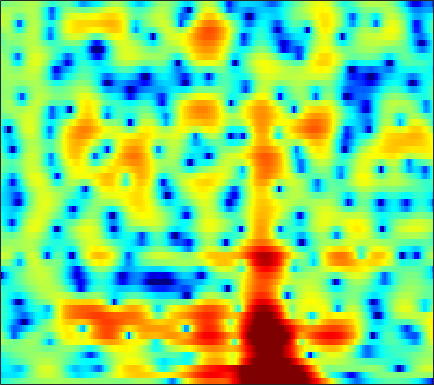

The file beside this chart, header and first rows:
-4.2205, -3.8496, -3.3708, -2.9315, -2.6326, -2.2567, -1.9139, -1.6717, -1.3488, -1.0395, -0.74086, -0.5383, -0.27845, -0.031145, 0.14773, 0.36333, 0.55971, 0.68877, 0.84132, 0.97922, 1.0949, 1.1706, 1.2553, 1.3167
-6.684, -6.339, -6.088, -6.019, -6.061, -6.17, -6.228, -6.147, -5.766, -5.031, -4.017, -3.167, -1.998, -0.8955, -0.1395, 0.7549, 1.513, 1.987, 2.497, 2.863, 3.089, 3.166, 3.151, 2.998
-5.816, -5.541, -5.377, -5.462, -5.695, -6.211, -6.929, -7.48, -7.926, -7.562, -6.309, -5.037, -3.28, -1.659, -0.5849, 0.6414, 1.634, 2.24, 2.875, 3.313, 3.564, 3.634, 3.576, 3.339
-5.55, -4.973, -4.313, -3.759, -3.399, -2.979, -2.601, -2.336, -1.972, -1.584, -1.154, -0.8092, -0.3278, 0.1575, 0.5122, 0.956, 1.341, 1.588, 1.858, 2.042, 2.134, 2.142, 2.069, 1.9
-3.862, -3.367, -2.775, -2.258, -1.911, -1.497, -1.123, -0.87, -0.5562, -0.271, -0.003589, 0.1768, 0.4002, 0.5939, 0.7246, 0.8718, 0.9843, 1.046, 1.102, 1.123, 1.11, 1.081, 1.019, 0.9304
-1.384, -1.136, -0.8577, -0.6275, -0.4751, -0.287, -0.1105, 0.01799, 0.1943, 0.3605, 0.5068, 0.5936, 0.6823, 0.7066, 0.6875, 0.6004, 0.444, 0.2827, 0.02039, -0.2609, -0.5218, -0.6681, -0.7529, -0.6938
1.226, 0.9697, 0.5636, 0.1337, -0.1585, -0.4469, -0.5666, -0.5229, -0.2989, 0.05897, 0.4461, 0.7233, 1.028, 1.197, 1.225, 1.084, 0.6852, 0.1893, -0.7846, -2.216, -4.243, -6.158, -8.554, -8.172
0.8411, -0.2183, -2.013, -4.318, -6.49, -9.881, -11.98, -10.82, -7.856, -5.373, -3.484, -2.373, -1.206, -0.3451, 0.1111, 0.4996, 0.6179, 0.5409, 0.1821, -0.4651, -1.333, -2.024, -2.581, -2.186
-1.681, -2.79, -4.569, -6.659, -8.36, -10.43, -11.65, -11.73, -11.02, -10.03, -8.953, -8.068, -6.856, -5.593, -4.646, -3.51, -2.509, -1.865, -1.129, -0.5116, 0.06594, 0.4819, 1.092, 1.776
-2.625, -3.217, -4.197, -5.338, -6.29, -7.676, -9.245, -10.6, -12.8, -15.98, -20.41, -21.72, -16.82, -12.36, -9.944, -7.476, -5.612, -4.493, -3.306, -2.315, -1.404, -0.7203, 0.2388, 1.251
-2.946, -3.057, -3.463, -4.15, -4.819, -5.87, -7.046, -7.997, -9.306, -10.51, -11.25, -11.27, -10.35, -8.928, -7.81, -6.528, -5.587, -5.171, -5.023, -5.308, -5.845, -6.048, -5.2, -3.081
-2.955, -3.036, -3.486, -4.299, -5.124, -6.439, -7.831, -8.77, -9.519, -9.453, -8.695, -7.852, -6.693, -5.592, -4.852, -4.058, -3.616, -3.582, -3.992, -5.016, -6.777, -8.247, -8.274, -5.001
-2.823, -3.228, -4.061, -5.273, -6.513, -8.789, -12.2, -16.12, -23.92, -17.6, -11.96, -9.248, -6.669, -4.794, -3.708, -2.578, -1.752, -1.294, -0.851, -0.5433, -0.2488, 0.03354, 0.5551, 1.273
-2.682, -3.015, -3.542, -4.153, -4.666, -5.362, -5.989, -6.324, -6.432, -6.028, -5.213, -4.452, -3.374, -2.318, -1.592, -0.7556, -0.04405, 0.4149, 0.9363, 1.362, 1.719, 1.954, 2.239, 2.484
-3.655, -3.75, -3.793, -3.764, -3.698, -3.556, -3.356, -3.163, -2.817, -2.385, -1.857, -1.424, -0.82, -0.213, 0.2169, 0.7523, 1.217, 1.52, 1.847, 2.092, 2.251, 2.309, 2.316, 2.222
-7.197, -6.846, -6.059, -5.156, -4.482, -3.646, -2.881, -2.349, -1.678, -1.051, -0.4609, -0.03581, 0.5058, 0.9982, 1.332, 1.728, 2.056, 2.242, 2.412, 2.491, 2.468, 2.382, 2.158, 1.82
-18.89, -13.31, -9.231, -6.694, -5.324, -3.943, -2.883, -2.207, -1.426, -0.7212, -0.0551, 0.4155, 1.004, 1.529, 1.877, 2.253, 2.524, 2.658, 2.741, 2.713, 2.572, 2.395, 2.057, 1.588
-6.316, -5.794, -4.833, -3.953, -3.445, -2.978, -2.681, -2.505, -2.192, -1.669, -0.8902, -0.2192, 0.6819, 1.484, 1.987, 2.467, 2.723, 2.794, 2.753, 2.563, 2.283, 2.035, 1.665, 1.23
0.6028, 0.6098, 0.4948, 0.1581, -0.3362, -1.435, -3.262, -5.26, -8.395, -8.368, -4.771, -2.27, 0.1701, 1.78, 2.543, 3.08, 3.163, 2.931, 2.318, 1.481, 0.6168, 0.109, -0.2354, -0.2245
2.683, 2.928, 2.962, 2.66, 2.182, 1.173, -0.3043, -1.628, -3.185, -3.242, -1.597, -0.09534, 1.554, 2.644, 3.054, 3.099, 2.55, 1.698, -0.1889, -3.209, -8.269, -14.34, -12.01, -6.42
1.112, 1.504, 1.81, 1.884, 1.832, 1.65, 1.419, 1.267, 1.156, 1.241, 1.47, 1.7, 1.971, 2.097, 2.047, 1.721, 1.014, 0.2424, -1.115, -2.816, -4.534, -5.475, -5.733, -5.101
0.2894, 0.4724, 0.6376, 0.732, 0.7899, 0.8697, 0.9813, 1.09, 1.28, 1.51, 1.738, 1.882, 2.015, 2.02, 1.938, 1.661, 1.198, 0.7336, -0.02891, -0.8782, -1.73, -2.325, -3.015, -3.513
-0.1192, -0.2947, -0.5661, -0.7934, -0.8939, -0.8424, -0.5596, -0.2047, 0.4068, 1.061, 1.689, 2.105, 2.538, 2.811, 2.883, 2.809, 2.538, 2.19, 1.551, 0.7013, -0.3599, -1.276, -2.682, -4.214
-1.183, -1.94, -3.255, -4.883, -6.101, -6.927, -5.97, -4.453, -2.292, -0.4062, 1.13, 2.059, 3.023, 3.704, 4.032, 4.242, 4.181, 3.957, 3.411, 2.545, 1.311, 0.09354, -2.044, -5.098
-3.302, -4.238, -6.076, -8.873, -11.85, -15.68, -12.44, -8.815, -5.208, -2.546, -0.5268, 0.6772, 1.962, 2.925, 3.468, 3.956, 4.168, 4.159, 3.896, 3.358, 2.538, 1.732, 0.4322, -1.07
-4.715, -5.093, -5.756, -6.441, -6.847, -7.046, -6.651, -6.003, -4.818, -3.442, -2.033, -1.009, 0.249, 1.343, 2.037, 2.771, 3.274, 3.502, 3.603, 3.479, 3.144, 2.765, 2.136, 1.384
-5.554, -5.687, -6.015, -6.496, -6.89, -7.372, -7.667, -7.645, -7.133, -6.038, -4.545, -3.304, -1.672, -0.1845, 0.7865, 1.859, 2.693, 3.148, 3.556, 3.736, 3.708, 3.564, 3.212, 2.704
-6.227, -6.374, -6.885, -7.778, -8.74, -10.53, -13.24, -16.04, -18.52, -14.2, -9.482, -6.736, -3.858, -1.634, -0.2906, 1.153, 2.247, 2.869, 3.454, 3.795, 3.917, 3.881, 3.669, 3.3
-6.259, -6.5, -7.099, -7.973, -8.813, -10.2, -11.77, -12.84, -13.09, -11.15, -8.267, -6.149, -3.657, -1.6, -0.3282, 1.068, 2.113, 2.706, 3.255, 3.552, 3.634, 3.571, 3.358, 3.013
-5.343, -5.844, -6.697, -7.674, -8.375, -9.007, -9.055, -8.678, -7.622, -6.167, -4.456, -3.141, -1.471, 0.006967, 0.9644, 2.008, 2.767, 3.161, 3.449, 3.486, 3.287, 2.998, 2.481, 1.86
-3.598, -4.52, -6.258, -8.818, -11.41, -15.33, -14.47, -11.08, -7.25, -4.364, -2.061, -0.6497, 0.9253, 2.18, 2.927, 3.653, 4.096, 4.23, 4.149, 3.767, 3.07, 2.335, 1.028, -0.6186
-1.812, -2.571, -3.981, -5.788, -7.363, -8.947, -8.456, -6.819, -4.289, -2.013, -0.1237, 1.047, 2.298, 3.251, 3.756, 4.169, 4.288, 4.177, 3.767, 3.039, 1.983, 0.9528, -0.8346, -3.254
-0.8818, -1.239, -1.799, -2.332, -2.633, -2.766, -2.512, -2.061, -1.209, -0.2142, 0.7832, 1.473, 2.25, 2.807, 3.058, 3.161, 2.964, 2.629, 1.922, 0.9416, -0.2844, -1.281, -2.593, -3.724
-0.2072, -0.6012, -1.14, -1.638, -1.872, -1.974, -1.738, -1.347, -0.6005, 0.2869, 1.148, 1.733, 2.379, 2.785, 2.922, 2.848, 2.44, 1.895, 0.8015, -0.7369, -2.795, -4.694, -7.408, -9.021
-0.6328, -1.451, -2.766, -4.253, -5.349, -6.221, -5.782, -4.678, -2.837, -1.055, 0.4512, 1.363, 2.264, 2.841, 3.05, 3.016, 2.643, 2.104, 1.036, -0.5306, -2.655, -4.791, -8.343, -10.8
-2.534, -3.645, -5.669, -8.65, -12.11, -21, -17.03, -10.97, -6.301, -3.301, -1.152, 0.03584, 1.182, 1.913, 2.207, 2.291, 2.05, 1.691, 1.007, 0.1511, -0.7855, -1.429, -2.024, -2.094
-3.607, -4.415, -5.577, -6.697, -7.334, -7.572, -6.882, -5.833, -4.093, -2.345, -0.8173, 0.1195, 1.079, 1.671, 1.889, 1.901, 1.592, 1.187, 0.4372, -0.4312, -1.311, -1.832, -2.209, -2.025
-4.191, -5.193, -6.555, -7.435, -7.458, -6.506, -4.909, -3.579, -1.866, -0.3342, 0.9318, 1.696, 2.424, 2.807, 2.867, 2.632, 2.041, 1.328, 0.0102, -1.798, -4.13, -6.186, -8.533, -8.1
-4.676, -6.587, -10.79, -21.43, -22.4, -10.45, -5.523, -3.125, -0.7466, 0.999, 2.257, 2.936, 3.518, 3.755, 3.699, 3.296, 2.513, 1.657, 0.116, -1.973, -4.77, -7.373, -10.8, -10.35
-2.744, -3.428, -4.356, -4.836, -4.612, -3.513, -1.943, -0.7515, 0.6514, 1.816, 2.684, 3.154, 3.536, 3.641, 3.522, 3.105, 2.355, 1.594, 0.3123, -1.236, -2.863, -4.027, -5.186, -5.641
-0.9736, -0.8092, -0.6025, -0.352, -0.1176, 0.3081, 0.8111, 1.238, 1.773, 2.276, 2.726, 2.993, 3.244, 3.308, 3.214, 2.868, 2.224, 1.52, 0.2611, -1.401, -3.519, -5.481, -8.496, -11.21
-0.406, 0.2634, 0.8874, 1.252, 1.406, 1.473, 1.419, 1.33, 1.259, 1.283, 1.503, 1.78, 2.22, 2.608, 2.795, 2.808, 2.519, 2.057, 1.08, -0.3548, -2.392, -4.415, -7.888, -11.55
-0.123, 0.6626, 1.281, 1.477, 1.361, 0.8207, -0.1609, -1.218, -2.899, -4.301, -4.201, -3.024, -1.08, 0.59, 1.519, 2.333, 2.696, 2.709, 2.4, 1.766, 0.8984, 0.1539, -0.8399, -1.611
0.09061, 0.5608, 0.8937, 0.8558, 0.5403, -0.3166, -1.809, -3.483, -6.949, -12.41, -12.43, -7.966, -3.832, -1.212, 0.128, 1.336, 2.033, 2.296, 2.372, 2.193, 1.842, 1.523, 1.068, 0.6534
0.1796, 0.4704, 0.6885, 0.6704, 0.4969, 0.06125, -0.5924, -1.169, -1.938, -2.412, -2.337, -1.897, -1.012, -0.07019, 0.548, 1.176, 1.557, 1.679, 1.651, 1.438, 1.07, 0.7276, 0.2392, -0.2391
0.3381, 0.6349, 0.8943, 1.01, 1.019, 0.9407, 0.8015, 0.6806, 0.5686, 0.5483, 0.6542, 0.8073, 1.083, 1.363, 1.534, 1.662, 1.635, 1.494, 1.126, 0.5539, -0.205, -0.89, -1.891, -2.902
0.5118, 0.8371, 1.12, 1.268, 1.308, 1.298, 1.273, 1.271, 1.332, 1.466, 1.676, 1.859, 2.097, 2.28, 2.349, 2.312, 2.079, 1.754, 1.08, 0.0895, -1.262, -2.547, -4.697, -7.386
0.7448, 1.02, 1.167, 1.081, 0.8934, 0.56, 0.2451, 0.1264, 0.1984, 0.5795, 1.168, 1.663, 2.275, 2.755, 2.987, 3.088, 2.918, 2.595, 1.885, 0.809, -0.7063, -2.174, -4.724, -8.171
1.056, 1.176, 0.9907, 0.3572, -0.4358, -1.942, -3.899, -5.31, -5.693, -3.849, -1.469, 0.08173, 1.684, 2.816, 3.383, 3.807, 3.876, 3.711, 3.221, 2.42, 1.317, 0.3021, -1.277, -3.029
0.6829, 0.7137, 0.4017, -0.3878, -1.361, -3.376, -6.579, -9.897, -11.56, -6.869, -2.99, -0.9272, 1.049, 2.379, 3.046, 3.583, 3.776, 3.717, 3.405, 2.851, 2.108, 1.442, 0.4497, -0.6268
-0.4167, -0.2269, -0.19, -0.3908, -0.7064, -1.267, -1.839, -2.121, -2.043, -1.415, -0.461, 0.3131, 1.252, 1.98, 2.366, 2.648, 2.677, 2.543, 2.168, 1.629, 0.9714, 0.4416, -0.2615, -0.9214
-1.436, -0.8436, -0.2775, 0.03488, 0.1334, 0.1576, 0.1529, 0.1744, 0.3084, 0.5777, 0.9714, 1.292, 1.701, 2.014, 2.145, 2.129, 1.863, 1.497, 0.7901, -0.1311, -1.182, -1.952, -2.768, -3.147
-1.558, -0.5168, 0.375, 0.8016, 0.9062, 0.8257, 0.6175, 0.4798, 0.4, 0.5569, 0.9532, 1.335, 1.84, 2.217, 2.344, 2.257, 1.815, 1.214, 0.01922, -1.751, -4.219, -6.633, -10.25, -10.86
0.4861, 1.149, 1.577, 1.522, 1.153, 0.2123, -1.244, -2.558, -4.008, -3.895, -2.278, -0.838, 0.7535, 1.823, 2.278, 2.446, 2.133, 1.568, 0.354, -1.395, -3.776, -5.96, -8.92, -9.385
2.376, 2.479, 2.348, 1.839, 1.12, -0.4109, -2.891, -5.783, -11.8, -11.6, -5.572, -2.703, -0.2378, 1.232, 1.861, 2.178, 1.984, 1.546, 0.6057, -0.6496, -2.08, -3.129, -4.194, -4.545
2.496, 2.505, 2.384, 2.045, 1.65, 0.9243, 0.05435, -0.586, -1.143, -1.098, -0.4791, 0.1724, 1.016, 1.633, 1.891, 1.925, 1.571, 1.054, 0.01623, -1.485, -3.467, -5.32, -8.246, -10.78
1.088, 1.291, 1.456, 1.496, 1.465, 1.361, 1.233, 1.159, 1.136, 1.225, 1.417, 1.598, 1.823, 1.96, 1.96, 1.779, 1.348, 0.8199, -0.1936, -1.615, -3.571, -5.492, -8.779, -11.99
-1.024, -0.5924, -0.1885, 0.1033, 0.2582, 0.4353, 0.596, 0.7234, 0.8995, 1.103, 1.328, 1.492, 1.682, 1.81, 1.839, 1.756, 1.516, 1.211, 0.6323, -0.1328, -1.056, -1.796, -2.692, -3.277
